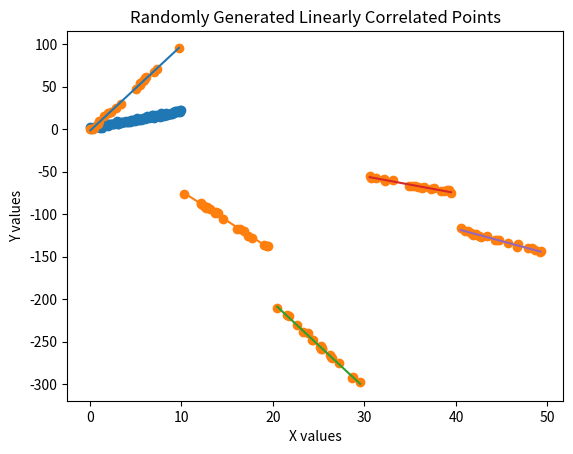
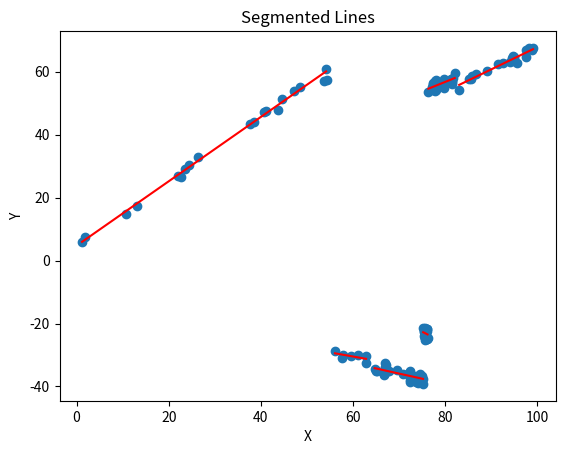
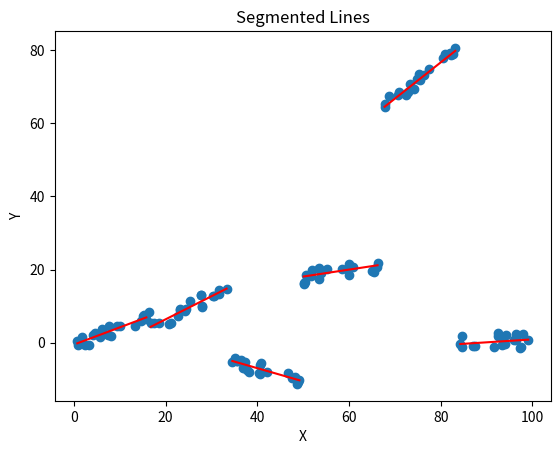

These charts were generated, in order, by the following Python code:
# -*- coding: utf-8 -*-
"""HW2.ipynb

Automatically generated by Colaboratory.

Original file is located at
    https://colab.research.google.com/<link-removed>
"""

import random
import numpy as np
import matplotlib.pyplot as plt

def generate_linear_points(n, m, b, x_min, x_max, sd):
    # Generate x values
    x_values = np.linspace(x_min, x_max, n)

    # Compute y values with random errors
    error_terms = np.random.normal(loc=0, scale=sd, size=n)
    y_values = m * x_values + b + error_terms

    # Return pairs of (x, y) values
    return [(x, y) for x, y in zip(x_values, y_values)]

# Generate 100 random points with a linear relationship
points = generate_linear_points(n=100, m=2, b=1, x_min=0, x_max=10, sd=1)

# Extract x and y values from the list of points
x_values = [point[0] for point in points]
y_values = [point[1] for point in points]

# Create a scatter plot of the points
plt.scatter(x_values, y_values)

# Add labels and title to the plot
plt.xlabel('X values')
plt.ylabel('Y values')
plt.title('Randomly Generated Linearly Correlated Points')

# Show the plot
plt.show()

def squared_error(points):
    n = len(points)
    x = [p[0] for p in points]
    y = [p[1] for p in points]
    sx = sum(x)
    sy = sum(y)
    sxx = sum(x_i**2 for x_i in x)
    sxy = sum(x[i]*y[i] for i in range(n))
    a = (n*sxy - sx*sy) / (n*sxx - sx**2+1e-10)  #error here
    b = (sy - a*sx) / n
    error = sum((y[i] - (a*x[i] + b))**2 for i in range(n))
    return error


def segmented_least_squares(points, k):
    n = len(points)
    OPT = np.zeros(shape=[k+1,n])

    for i in range(n):
        OPT[0][i] = squared_error(points[0:i+1]) #error here

    for i in range(1, k):
        for j in range(i, n):
            OPT[i][j] = min(OPT[i - 1][m] + squared_error(points[m + 1:j + 1]) for m in range(i - 1, j))

    segments = []
    j = n - 1
    for i in range(k - 1, -1, -1):
        for m in range(i - 1, j):
            if OPT[i][j] == OPT[i - 1][m] + squared_error(points[m + 1:j + 1]):
                segments.append((m + 1, j))
                j = m
                break

    segments.reverse()
    print(segments)
    return segments



# Set random seed for reproducibility
random.seed(42)

# Number of segments
num_segments = 5

# Number of points per segment
num_points = 20

# Range of x-values for each segment
x_ranges = [(0, 10), (10, 20), (20, 30), (30, 40), (40, 50)]

# Slopes and intercepts for each segment
slopes = [random.randint(-10, 10) for _ in range(num_segments)]
intercepts = [random.randint(-5, 5) for _ in range(num_segments)]

# Generate random points for each segment
points = []
for i in range(num_segments):
    x_start, x_end = x_ranges[i]
    for j in range(num_points):
        x = random.uniform(x_start, x_end)
        y = slopes[i] * x + intercepts[i] + random.uniform(-2, 2)
        points.append((x, y))

# Sort points by x-value
points.sort(key=lambda p: p[0])

# Plot points
plt.scatter([p[0] for p in points], [p[1] for p in points])

segments = segmented_least_squares(points, 5)
for segment in segments:
    x = [points[i][0] for i in range(segment[0], segment[1] + 1)]
    y = [points[i][1] for i in range(segment[0], segment[1] + 1)]
    slope, intercept = np.polyfit(x, y, 1) # added these two lines so should be LS line now
    plt.plot(x, np.polyval([slope, intercept],x))

plt.show()

import matplotlib.pyplot as plt
import numpy as np

segments = 6


# Generates random points that are linearly correlated and in segments/clusters
def generate_points(num_points=20, segments=segments, x_range=100, equal=False):
    x = np.round(np.sort(np.append(np.random.uniform(0, x_range, size=segments - 1), [0, x_range])), 2)

    x.sort()

    # Range of x-values for each segment to generate on (even sized or odd sized)
    if equal == True:
        x_ranges = [((x_range / segments) * i, ((x_range / segments) * (i + 1))) for i in range(segments)]
    else:
        x_ranges = [(x[i], x[i + 1]) for i in range(segments)]

    # Slopes and intercepts for each segment
    slopes = np.random.uniform(-1, 1, size=segments)
    intercepts = np.random.uniform(-10, 10, size=segments)

    # Generate random points for each segment
    points = np.empty([0,2])
    for i in range(segments):
        x_start, x_end = x_ranges[i]
        x = np.random.uniform(x_start, x_end, size=num_points)
        y = slopes[i] * x + intercepts[i] + np.random.uniform(-2, 2, size=num_points)  # Y-coordinates + error
        p = np.column_stack((x,y))
        points = np.row_stack((points,p))

    # Sort points by x-value
    points = points[points[:, 0].argsort()]
    lines = list(zip(slopes, intercepts))
    return points, lines


def segmented_linear_regression(points, k=segments):
    n = len(points)
    OPT = np.zeros(shape=[k, n])

    # Compute the cost matrix for each segment and each data point
    for i in range(n):
        OPT[0][i] = squared_error(points[:i + 1])

    for i in range(1, k):
        for j in range(i, n):
            # Compute the cost for all possible segmentations
            OPT[i][j] = min([OPT[i - 1][m] + squared_error(points[m + 1:j + 1]) for m in range(i - 1, j)])

    # Finding the best segmentation by backtracking through the cost matrix
    segments = []
    xcoords = []
    j = n - 1

    checked = 0
    for i in range(k - 1, -1, -1):
        for m in range(i - 1, j):

            if OPT[i][j] == OPT[i - 1][m] + squared_error(points[m + 1:j + 1]):
                currentRange = points[m + 1:j + 1]  # selects the current range where the segment is located
                x = currentRange[:, 0]  # gets x and y coordinates of data points in the current range
                y = currentRange[:, 1]
                slope, intercept = np.polyfit(x, y, 1)  # linear regression for points in current range
                segments.append((slope, intercept))  # add line to segments
                xcoords.append([currentRange[0][0], currentRange[-1][0]])  # add range of segment
                j = m
                checked += len(currentRange)
                if len(segments) == k - 1:  # final cluster is the points remaining since backtracking
                    currentRange = points[:m]
                    x = currentRange[:, 0]
                    y = currentRange[:, 1]
                    slope, intercept = np.polyfit(x, y, 1)
                    segments.append((slope, intercept))
                    xcoords.append([currentRange[0][0], currentRange[-1][0]])
                break

    segments.reverse()
    xcoords.reverse()
    return segments, xcoords


def squared_error(points):
    # Computing the squared error for given points
    n = len(points)
    x = [points[i][0] for i in range(n)]
    y = [points[i][1] for i in range(n)]
    sum_x = sum(x)
    sum_y = sum(y)
    sum_xx = sum(x[i] ** 2 for i in range(n))
    sum_xy = sum(x[i] * y[i] for i in range(n))
    denominator = n * sum_xx - sum_x ** 2
    if denominator == 0:
        return float('inf')  # vertical slope
    slope = (n * sum_xy - sum_x * sum_y) / denominator
    intercept = (sum_y - slope * sum_x) / n
    error = sum((y[i] - (slope * x[i] + intercept)) ** 2 for i in range(n))
    return error


def plot(points, lines, coords):
    # Plot the input data points
    plt.figure()
    x = [points[i][0] for i in range(len(points))]
    y = [points[i][1] for i in range(len(points))]
    plt.scatter(x, y)

    # Add each segment to the plot w/in its range
    for idx, i in enumerate(segments):
        slope, intercept = i
        x0, xn = coords[idx]
        x = [x0, xn]
        y = [slope * x0 + intercept, slope * xn + intercept]
        plt.plot(x, y, 'r-')

    plt.xlabel('X')
    plt.ylabel('Y')
    plt.title('Segmented Lines')


# Test example
points, lines = generate_points()
segments, x_coords = segmented_linear_regression(points)

# Plotting results
plot(points, segments, x_coords)
plt.savefig('segmented_line_unequalranges.png')
plt.show()
print("regression:")
print(segments)
print("actual")
print(lines)

# with rounding

import matplotlib.pyplot as plt
import numpy as np

segments = 6

# Generates random points that are linearly correlated and in segments/clusters
def generate_points(num_points=20, segments=segments, x_range=100, equal=True):
    x = np.round(np.sort(np.append(np.random.uniform(0, x_range, size=segments - 1), [0, x_range])), 2)

    x.sort()

    # Range of x-values for each segment to generate on (even sized or odd sized)
    if equal == True:
        x_ranges = [(round((x_range / segments) * i,2), (round((x_range / segments) * (i + 1),2))) for i in range(segments)]
    else:
        x_ranges = [(round(x[i],2), round(x[i + 1],2)) for i in range(segments)]

    # Slopes and intercepts for each segment
    slopes = np.round(np.random.uniform(-1, 1, size=segments),2)
    intercepts = np.round(np.random.uniform(-10, 10, size=segments),2)

    # Generate random points for each segment
    points = np.empty([0,2])
    for i in range(segments):
        x_start, x_end = x_ranges[i]
        x = np.random.uniform(x_start, x_end, size=num_points)
        y = slopes[i] * x + intercepts[i] + np.random.uniform(-2, 2, size=num_points)  # Y-coordinates + error
        p = np.column_stack((x,y))
        points = np.row_stack((points,p))

    # Sort points by x-value
    points = np.round(points[points[:, 0].argsort()],2)
    lines = list(zip(slopes, intercepts))
    return points, lines, x_ranges


def segmented_linear_regression(points, k=segments):
    n = len(points)
    OPT = np.zeros(shape=[k, n])

    # Compute the cost matrix for each segment and each data point
    for i in range(n):
        OPT[0][i] = squared_error(points[:i + 1])

    for i in range(1, k):
        for j in range(i, n):
            # Compute the cost for all possible segmentations
            OPT[i][j] = min([OPT[i - 1][m] + squared_error(points[m + 1:j + 1]) for m in range(i - 1, j)])

    # Finding the best segmentation by backtracking through the cost matrix
    segments = []
    xcoords = []
    j = n - 1
    for i in range(k - 1, -1, -1):
        for m in range(i - 1, j):
            if OPT[i][j] == OPT[i - 1][m] + squared_error(points[m + 1:j + 1]):
                currentRange = points[m + 1:j + 1]  # selects the current range where the segment is located
                x = currentRange[:, 0]  # gets x and y coordinates of data points in the current range
                y = currentRange[:, 1]
                slope, intercept = np.polyfit(x, y, 1)  # linear regression for points in current range
                segments.append((round(slope,2), round(intercept,2))) # add line to segments
                xcoords.append([currentRange[0][0], currentRange[-1][0]])  # add range of segment
                j = m
                if len(segments) == k - 1:  # final cluster is the points remaining since backtracking
                    currentRange = points[:m]
                    x = currentRange[:, 0]
                    y = currentRange[:, 1]
                    slope, intercept = np.polyfit(x, y, 1)
                    segments.append((round(slope,2), round(intercept,2)))
                    xcoords.append([currentRange[0][0], currentRange[-1][0]])
                break
    segments.reverse()
    xcoords.reverse()
    return segments, xcoords


def squared_error(points):
    # Computing the squared error for given points
    n = len(points)
    x = [points[i][0] for i in range(n)]
    y = [points[i][1] for i in range(n)]
    sum_x = sum(x)
    sum_y = sum(y)
    sum_xx = sum(x[i] ** 2 for i in range(n))
    sum_xy = sum(x[i] * y[i] for i in range(n))
    denominator = n * sum_xx - sum_x ** 2
    if denominator == 0:
        return float('inf')  # vertical slope
    slope = (n * sum_xy - sum_x * sum_y) / denominator
    intercept = (sum_y - slope * sum_x) / n
    error = sum((y[i] - (slope * x[i] + intercept)) ** 2 for i in range(n))
    return error


def plot(points, lines, coords):
    # Plot the input data points
    plt.figure()
    x = points[:,0]
    y = points[:,1]
    plt.scatter(x, y)

    # Add each segment to the plot w/in its range
    for idx, i in enumerate(segments):
        slope, intercept = i
        x0, xn = coords[idx]
        x = [x0, xn]
        y = [slope * x0 + intercept, slope * xn + intercept]
        plt.plot(x, y, 'r-')

    plt.xlabel('X')
    plt.ylabel('Y')
    plt.title('Segmented Lines')


# Test example
points, lines, x_ranges= generate_points()
segments, x_coords = segmented_linear_regression(points)

# Plotting results
plot(points, segments, x_coords)
plt.savefig('segmented_line_equalranges.png')
plt.show()
print("Regression:")
print(segments)
print("Actual")
print(lines)
print("Regression Ranges")
print(x_coords)
print("Actual Ranges")
print(x_ranges)